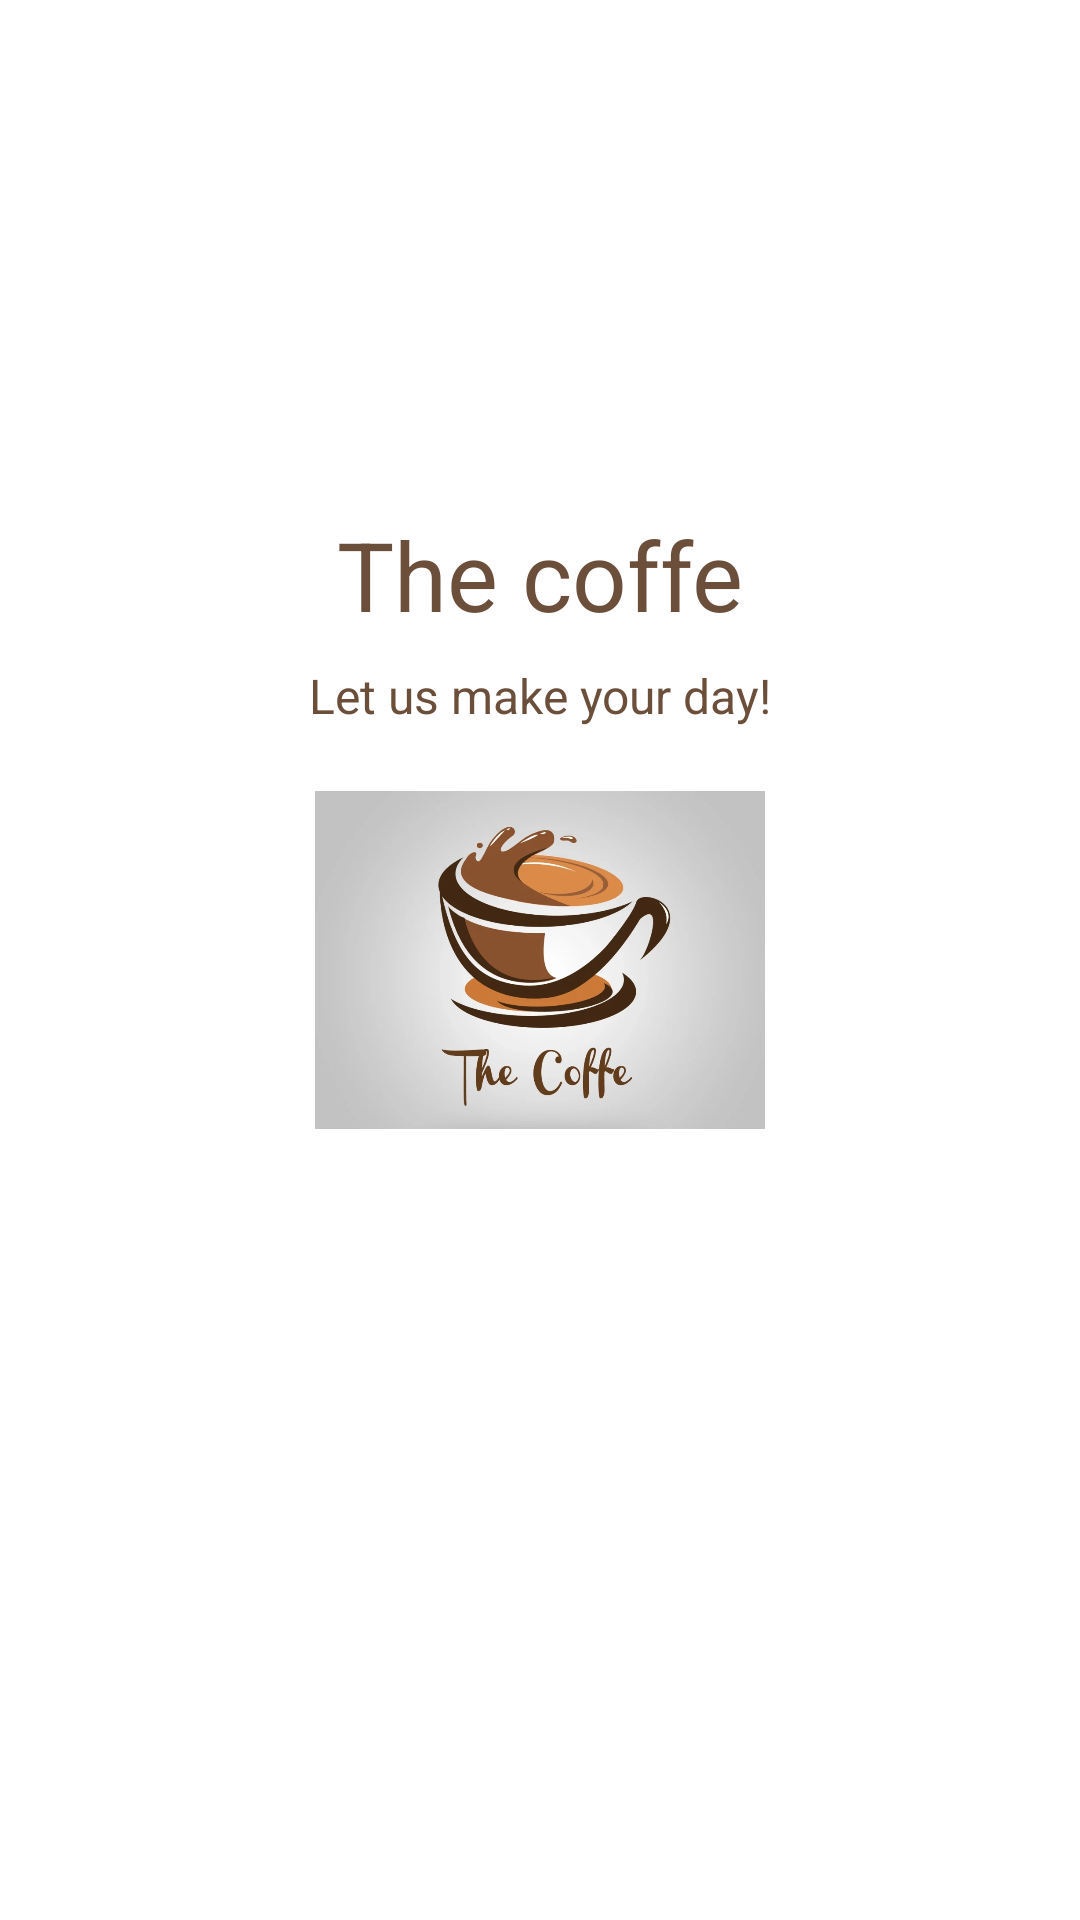

Produce the Android XML layout that renders to this screen, including the resource entries it uses.
<!-- AndroidManifest.xml: application theme Theme.CafeManagerApp -->
<!-- res/layout/activity_main.xml -->
<?xml version="1.0" encoding="utf-8"?>
<RelativeLayout xmlns:android="http://schemas.android.com/apk/res/android"
    android:layout_width="match_parent"
    android:layout_height="match_parent"
    android:background="#FFFFFF">

    <ImageView

        android:id="@+id/logomain"
        android:layout_width="150dp"
        android:layout_height="150dp"
        android:src="@drawable/img"
        android:layout_centerInParent="true"

        />

    <TextView

        android:id="@+id/title"
        android:layout_width="wrap_content"
        android:layout_height="wrap_content"
        android:text="The coffe"
        android:textSize="32sp"
        android:textColor="#6B4F3B"
        android:layout_centerHorizontal="true"
        android:layout_marginTop="170dp"/>

    <TextView
        android:id="@+id/tagline"
        android:layout_width="wrap_content"
        android:layout_height="wrap_content"
        android:text="Let us make your day!"
        android:textSize="16sp"
        android:textColor="#6B4F3B"
        android:layout_below="@id/title"
        android:layout_centerHorizontal="true"
        android:layout_marginTop="8dp"/>
</RelativeLayout>
<!-- resources referenced by this layout -->
<resources>
  <!-- drawable img: png bitmap (drawable, 318047 bytes) -->
  <style name="Theme.CafeManagerApp" parent="Base.Theme.CafeManagerApp" />
  <style name="Base.Theme.CafeManagerApp" parent="Theme.AppCompat.DayNight.NoActionBar">
          
          
      </style>
</resources>
